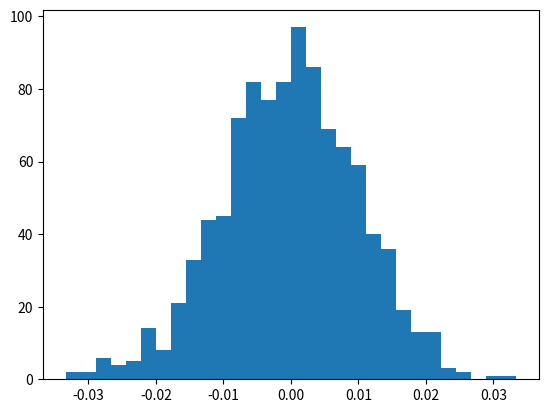

Write the Python code that produced this figure. (Note: this script raises an exception after producing the figure.)
import numpy as np
import matplotlib.pyplot as plt



n = 10000
trials = []


for i in range(1000):
    s = np.random.binomial(1, .5, n)

    for x in range(len(s)):
        if(s[x] == 0):
            s[x] = -1

    #print(s)

    z = (1.0/n) * (sum(s))
    trials.insert(i, z)


print(trials)
print(len(trials))


count, bins, ignored = plt.hist(trials, 30, normed=False)
plt.show()